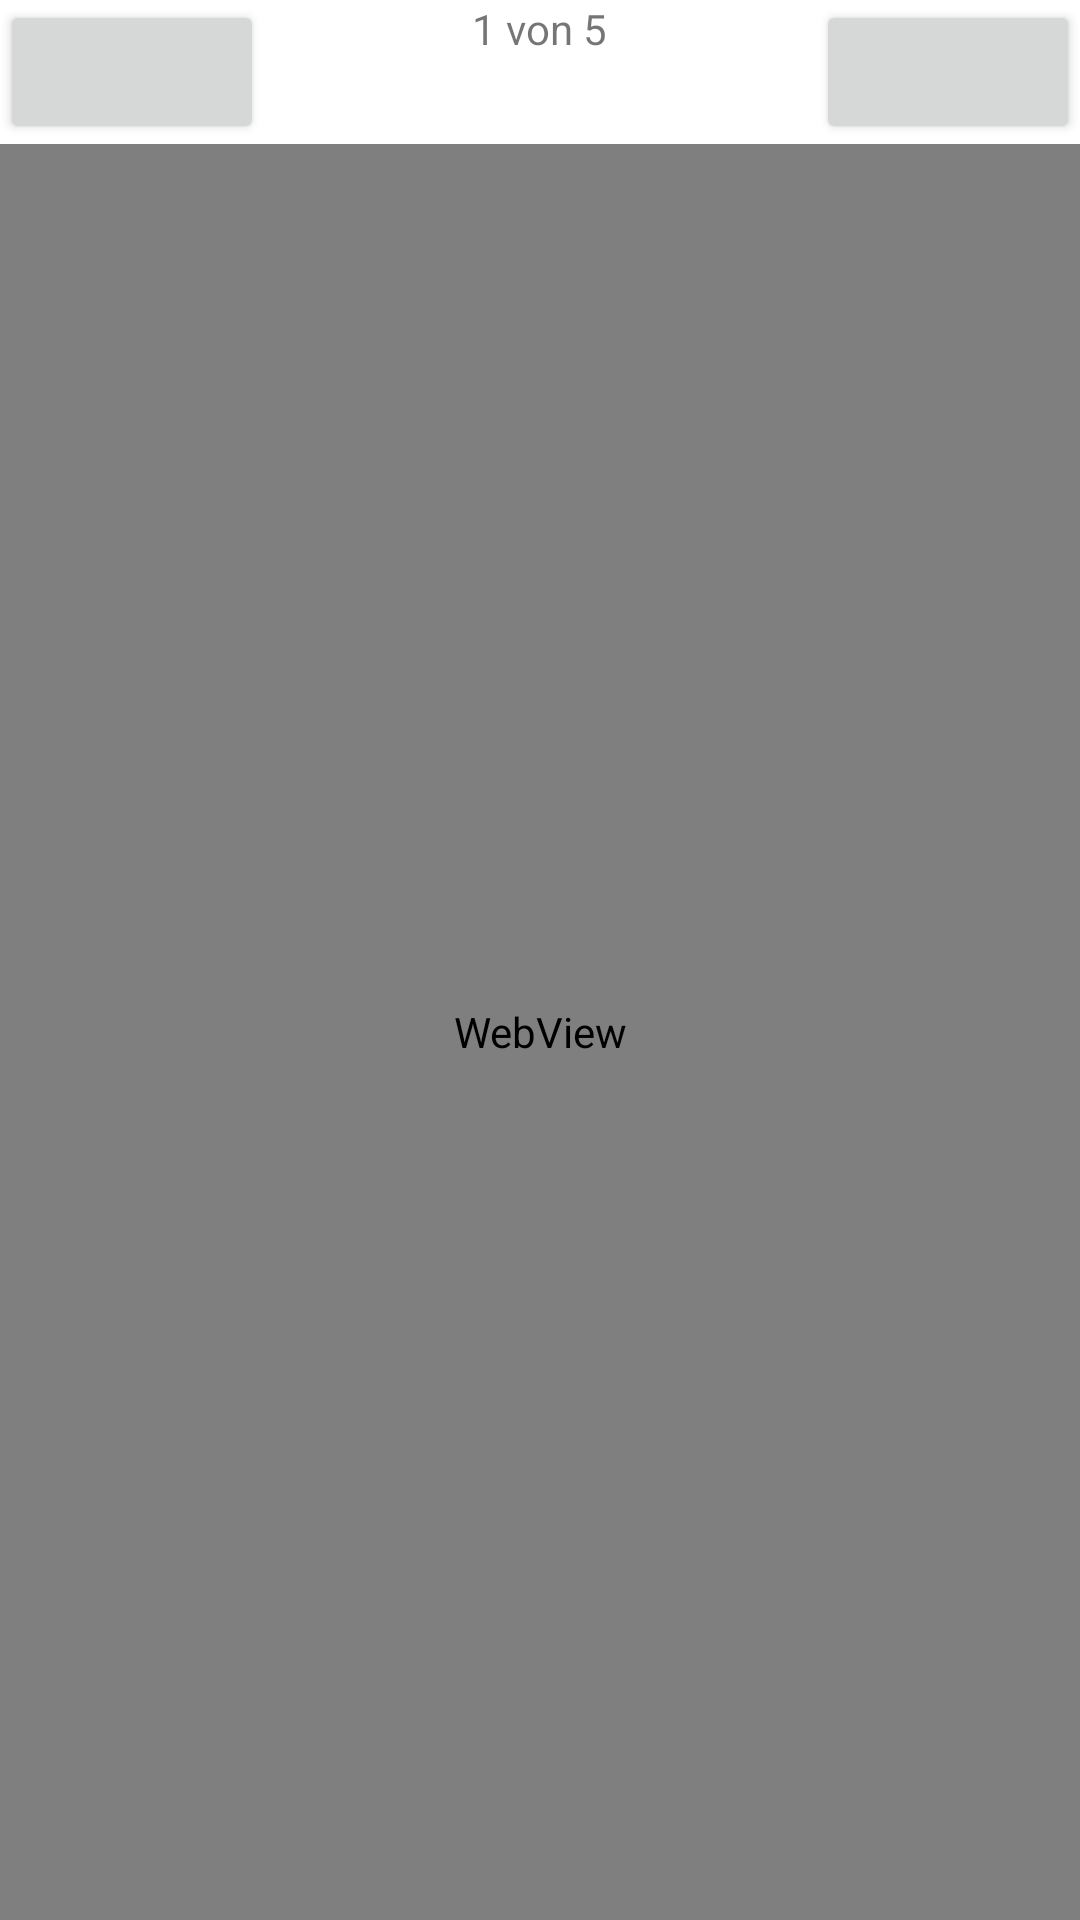

The Android layout XML behind this screen, and the referenced resources:
<!-- AndroidManifest.xml: application theme Theme.FifzuFootball -->
<!-- res/layout/fragment_home.xml -->
<?xml version="1.0" encoding="utf-8"?>
<LinearLayout xmlns:android="http://schemas.android.com/apk/res/android"
    xmlns:app="http://schemas.android.com/apk/res-auto"
    xmlns:tools="http://schemas.android.com/tools"
    android:layout_width="match_parent"
    android:layout_height="match_parent"
    android:orientation="vertical"
    tools:context=".ui.home.HomeFragment">

    <RelativeLayout
        android:layout_width="match_parent"
        android:layout_height="wrap_content"

        android:orientation="horizontal">

        <Button
            android:id="@+id/button_left"
            android:layout_width="wrap_content"
            android:layout_height="wrap_content"
            android:layout_alignParentLeft="true"
            app:icon="@android:drawable/ic_media_rew" />

        <TextView
            android:id="@+id/textview_page"
            android:layout_width="wrap_content"
            android:layout_height="wrap_content"
            android:text="1 von 5"
            android:layout_centerHorizontal="true"
            />


        <Button
            android:id="@+id/button_right"
            android:layout_width="wrap_content"
            android:layout_height="wrap_content"
            android:layout_alignParentRight="true"
            app:icon="@android:drawable/ic_media_ff" />

    </RelativeLayout>
    <WebView
        android:id="@+id/web_view1"
        android:layout_width="match_parent"
        android:layout_height="0dp"
        android:layout_weight="1"></WebView>


</LinearLayout>
<!-- resources referenced by this layout -->
<resources>
  <style name="Theme.FifzuFootball" parent="Theme.MaterialComponents.DayNight.DarkActionBar">
          
          <item name="colorPrimary">@color/purple_500</item>
          <item name="colorPrimaryVariant">@color/purple_700</item>
          <item name="colorOnPrimary">@color/white</item>
          
          <item name="colorSecondary">@color/teal_200</item>
          <item name="colorSecondaryVariant">@color/teal_700</item>
          <item name="colorOnSecondary">@color/black</item>
          
          <item name="android:statusBarColor" tools:targetApi="l">?attr/colorPrimaryVariant</item>
          
      </style>
  <!-- not gathered from this repository: default colours our renderer supplied (Android Studio template values) -->
  <color name="purple_500">#FF6200EE</color>
  <color name="purple_700">#FF3700B3</color>
  <color name="teal_200">#FF03DAC5</color>
  <color name="teal_700">#FF018786</color>
  <color name="black">#FF000000</color>
  <color name="white">#FFFFFFFF</color>
</resources>
